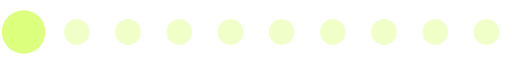
t = 0.00 s
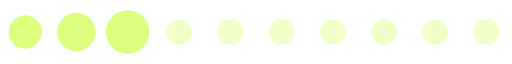
t = 0.22 s
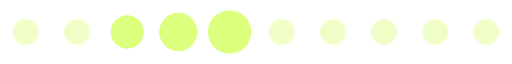
t = 0.43 s
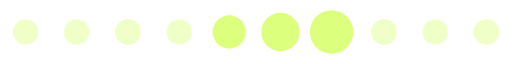
t = 0.65 s
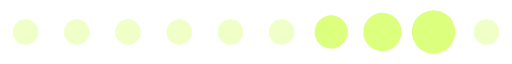
t = 0.87 s
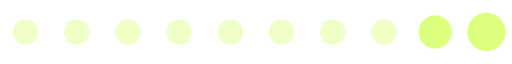
t = 1.08 s

The animated SVG that drew these frames (rendered in a browser with its animation timeline set to each time). Animation: 1 SMIL element (animateTransform=1); one cycle of 1.30 s, repeats indefinitely.

<?xml version="1.0" encoding="UTF-8" standalone="no"?><svg xmlns:svg="http://www.w3.org/2000/svg" xmlns="http://www.w3.org/2000/svg" xmlns:xlink="http://www.w3.org/1999/xlink" version="1.0" width="160px" height="20px" viewBox="0 0 128 16" xml:space="preserve"><path fill="#f0ffc8" d="M6.4,4.8A3.2,3.2,0,1,1,3.2,8,3.2,3.2,0,0,1,6.4,4.8Zm12.8,0A3.2,3.2,0,1,1,16,8,3.2,3.2,0,0,1,19.2,4.8ZM32,4.8A3.2,3.2,0,1,1,28.8,8,3.2,3.2,0,0,1,32,4.8Zm12.8,0A3.2,3.2,0,1,1,41.6,8,3.2,3.2,0,0,1,44.8,4.8Zm12.8,0A3.2,3.2,0,1,1,54.4,8,3.2,3.2,0,0,1,57.6,4.8Zm12.8,0A3.2,3.2,0,1,1,67.2,8,3.2,3.2,0,0,1,70.4,4.8Zm12.8,0A3.2,3.2,0,1,1,80,8,3.2,3.2,0,0,1,83.2,4.8ZM96,4.8A3.2,3.2,0,1,1,92.8,8,3.2,3.2,0,0,1,96,4.8Zm12.8,0A3.2,3.2,0,1,1,105.6,8,3.2,3.2,0,0,1,108.8,4.8Zm12.8,0A3.2,3.2,0,1,1,118.4,8,3.2,3.2,0,0,1,121.6,4.8Z"/><g><path fill="#dcff7d" d="M-42.7,3.84A4.16,4.16,0,0,1-38.54,8a4.16,4.16,0,0,1-4.16,4.16A4.16,4.16,0,0,1-46.86,8,4.16,4.16,0,0,1-42.7,3.84Zm12.8-.64A4.8,4.8,0,0,1-25.1,8a4.8,4.8,0,0,1-4.8,4.8A4.8,4.8,0,0,1-34.7,8,4.8,4.8,0,0,1-29.9,3.2Zm12.8-.64A5.44,5.44,0,0,1-11.66,8a5.44,5.44,0,0,1-5.44,5.44A5.44,5.44,0,0,1-22.54,8,5.44,5.44,0,0,1-17.1,2.56Z"/><animateTransform attributeName="transform" type="translate" values="23 0;36 0;49 0;62 0;74.5 0;87.5 0;100 0;113 0;125.5 0;138.5 0;151.5 0;164.5 0;178 0" calcMode="discrete" dur="1300ms" repeatCount="indefinite"/></g></svg>
